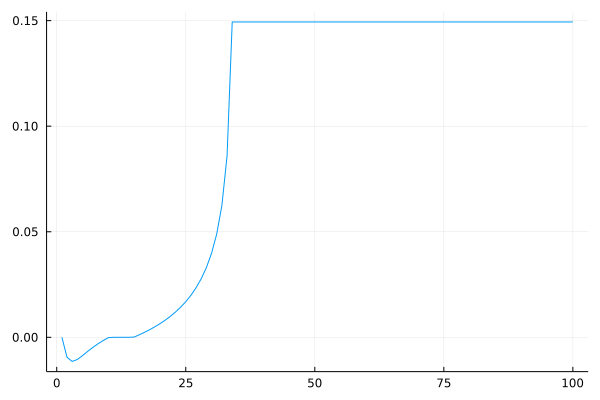

The table this chart was drawn from, first rows:
Time, FilamentPos, MotorPos, FocalTesionPos, MotorConnections, ContractileForce, Other
2, [0.914259, 1.135741], [1.03], [0.004753, 2.045247], [ [1,2] ], -0.009506, Motor attached, 0.7785171101848413 filam…
3, [0.927847, 1.122153], [1.03], [0.005714, 2.044286], [ [1,2] ], -0.01143, Motor attached, 0.8056946257816349 filam…
4, [0.940861, 1.109139], [1.03], [0.005248, 2.044752], [ [1,2] ], -0.0105, Motor attached, 0.8317211565694764 filam…
5, [0.953369, 1.096631], [1.03], [0.004324, 2.045676], [ [1,2] ], -0.008649, Motor attached, 0.8567384117691225 filam…
6, [0.965429, 1.084571], [1.03], [0.003327, 2.046673], [ [1,2] ], -0.006653, Motor attached, 0.8808583507050556 filam…
7, [0.977086, 1.072914], [1.03], [0.002387, 2.047613], [ [1,2] ], -0.004774, Motor attached, 0.9041724749073922 filam…
8, [0.988379, 1.061621], [1.03], [0.001536, 2.048464], [ [1,2] ], -0.003072, Motor attached, 0.9267572808745479 filam…
9, [0.999339, 1.050661], [1.03], [0.000771, 2.049229], [ [1,2] ], -0.001543, Motor attached, 0.9486777255084134 filam…
10, [1.009995, 1.040005], [1.03], [8.1e-5, 2.049919], [ [1,2] ], -0.000163, Motor attached, 0.9699896042476599 filam…
11, [1.020368, 1.029632], [1.03], [0.0, 2.05], [ [1,2] ], 0.0, Motor attached, 0.9907367606556203 filam…
12, [1.030481, 1.019519], [1.03], [0.0, 2.05], [ [1,2] ], 0.0, Motor attached, 0.9890384226030235 filam…
13, [1.040614, 1.009386], [1.03], [0.0, 2.05], [ [1,2] ], 0.0, Motor attached, 0.9687718381628607 filam…
14, [1.051003, 0.998997], [1.03], [0.0, 2.05], [ [1,2] ], 0.0, Motor attached, 0.9479931831631098 filam…
15, [1.061669, 0.988331], [1.03], [-5.3e-5, 2.050053], [ [1,2] ], 0.000106, Motor attached, 0.9266623933651158 filam…
16, [1.072631, 0.977369], [1.03], [-0.000605, 2.050605], [ [1,2] ], 0.001209, Motor attached, 0.9047377494643832 filam…
17, [1.083916, 0.966084], [1.03], [-0.00118, 2.05118], [ [1,2] ], 0.002359, Motor attached, 0.8821670198434219 filam…
18, [1.095555, 0.954445], [1.03], [-0.001803, 2.051803], [ [1,2] ], 0.003606, Motor attached, 0.8588900967680864 filam…
19, [1.107582, 0.942418], [1.03], [-0.002482, 2.052482], [ [1,2] ], 0.004965, Motor attached, 0.834836998988104 filame…
20, [1.120037, 0.929963], [1.03], [-0.003226, 2.053226], [ [1,2] ], 0.006453, Motor attached, 0.8099254519697582 filam…
21, [1.132971, 0.917029], [1.03], [-0.004047, 2.054047], [ [1,2] ], 0.008093, Motor attached, 0.7840576529321391 filam…
22, [1.146442, 0.903558], [1.03], [-0.004957, 2.054957], [ [1,2] ], 0.009914, Motor attached, 0.7571158577320539 filam…
23, [1.160522, 0.889478], [1.03], [-0.005975, 2.055975], [ [1,2] ], 0.01195, Motor attached, 0.7289562212384961 filam…
24, [1.1753, 0.8747], [1.03], [-0.007124, 2.057124], [ [1,2] ], 0.01425, Motor attached, 0.6993999690789553 filam…
25, [1.19089, 0.85911], [1.03], [-0.008436, 2.058436], [ [1,2] ], 0.01687, Motor attached, 0.6682203448923819 filam…
26, [1.207439, 0.842561], [1.03], [-0.009954, 2.059954], [ [1,2] ], 0.01991, Motor attached, 0.6351225838605954 filam…
27, [1.225144, 0.824856], [1.03], [-0.01174, 2.06174], [ [1,2] ], 0.02348, Motor attached, 0.5997117783056165 filam…
28, [1.244281, 0.805719], [1.03], [-0.013884, 2.063884], [ [1,2] ], 0.02777, Motor attached, 0.5614383767669274 filam…
29, [1.26525, 0.78475], [1.03], [-0.016529, 2.066529], [ [1,2] ], 0.03306, Motor attached, 0.5194990089069653 filam…
30, [1.288681, 0.761319], [1.03], [-0.019915, 2.069915], [ [1,2] ], 0.03983, Motor attached, 0.472638516164416 filame…
31, [1.31565, 0.73435], [1.03], [-0.024493, 2.074493], [ [1,2] ], 0.04899, Motor attached, 0.4187009303216588 filam…
32, [1.348301, 0.701699], [1.03], [-0.031237, 2.081237], [ [1,2] ], 0.06248, Motor attached, 0.35339863014649453 fila…
33, [1.392161, 0.657839], [1.03], [-0.042941, 2.092941], [ [1,2] ], 0.08588, Motor attached, 0.2656771929716263 filam…
34, [1.473813, 0.576187], [1.03], [-0.074678, 2.124678], [ [1,2] ], 0.1494, Motor attached, 0.10237319534191591 fila…
35, [1.473813, 0.576187], [1.03], [-0.074678, 2.124678], [ [1,2] ], 0.1494, Motor attached, 0.10237319534191591 fila…
36, [1.473813, 0.576187], [1.03], [-0.074678, 2.124678], [ [1,2] ], 0.1494, Motor attached, 0.10237319534191591 fila…
37, [1.473813, 0.576187], [1.03], [-0.074678, 2.124678], [ [1,2] ], 0.1494, Motor attached, 0.10237319534191591 fila…
38, [1.473813, 0.576187], [1.03], [-0.074678, 2.124678], [ [1,2] ], 0.1494, Motor attached, 0.10237319534191591 fila…
39, [1.473813, 0.576187], [1.03], [-0.074678, 2.124678], [ [1,2] ], 0.1494, Motor attached, 0.10237319534191591 fila…
40, [1.473813, 0.576187], [1.03], [-0.074678, 2.124678], [ [1,2] ], 0.1494, Motor attached, 0.10237319534191591 fila…
41, [1.473813, 0.576187], [1.03], [-0.074678, 2.124678], [ [1,2] ], 0.1494, Motor attached, 0.10237319534191591 fila…
42, [1.473813, 0.576187], [1.03], [-0.074678, 2.124678], [ [1,2] ], 0.1494, Motor attached, 0.10237319534191591 fila…
43, [1.473813, 0.576187], [1.03], [-0.074678, 2.124678], [ [1,2] ], 0.1494, Motor attached, 0.10237319534191591 fila…
44, [1.473813, 0.576187], [1.03], [-0.074678, 2.124678], [ [1,2] ], 0.1494, Motor attached, 0.10237319534191591 fila…
45, [1.473813, 0.576187], [1.03], [-0.074678, 2.124678], [ [1,2] ], 0.1494, Motor attached, 0.10237319534191591 fila…
46, [1.473813, 0.576187], [1.03], [-0.074678, 2.124678], [ [1,2] ], 0.1494, Motor attached, 0.10237319534191591 fila…
47, [1.473813, 0.576187], [1.03], [-0.074678, 2.124678], [ [1,2] ], 0.1494, Motor attached, 0.10237319534191591 fila…
48, [1.473813, 0.576187], [1.03], [-0.074678, 2.124678], [ [1,2] ], 0.1494, Motor attached, 0.10237319534191591 fila…
49, [1.473813, 0.576187], [1.03], [-0.074678, 2.124678], [ [1,2] ], 0.1494, Motor attached, 0.10237319534191591 fila…
50, [1.473813, 0.576187], [1.03], [-0.074678, 2.124678], [ [1,2] ], 0.1494, Motor attached, 0.10237319534191591 fila…
51, [1.473813, 0.576187], [1.03], [-0.074678, 2.124678], [ [1,2] ], 0.1494, Motor attached, 0.10237319534191591 fila…
52, [1.473813, 0.576187], [1.03], [-0.074678, 2.124678], [ [1,2] ], 0.1494, Motor attached, 0.10237319534191591 fila…
53, [1.473813, 0.576187], [1.03], [-0.074678, 2.124678], [ [1,2] ], 0.1494, Motor attached, 0.10237319534191591 fila…
54, [1.473813, 0.576187], [1.03], [-0.074678, 2.124678], [ [1,2] ], 0.1494, Motor attached, 0.10237319534191591 fila…
55, [1.473813, 0.576187], [1.03], [-0.074678, 2.124678], [ [1,2] ], 0.1494, Motor attached, 0.10237319534191591 fila…
56, [1.473813, 0.576187], [1.03], [-0.074678, 2.124678], [ [1,2] ], 0.1494, Motor attached, 0.10237319534191591 fila…
57, [1.473813, 0.576187], [1.03], [-0.074678, 2.124678], [ [1,2] ], 0.1494, Motor attached, 0.10237319534191591 fila…
58, [1.473813, 0.576187], [1.03], [-0.074678, 2.124678], [ [1,2] ], 0.1494, Motor attached, 0.10237319534191591 fila…
59, [1.473813, 0.576187], [1.03], [-0.074678, 2.124678], [ [1,2] ], 0.1494, Motor attached, 0.10237319534191591 fila…
60, [1.473813, 0.576187], [1.03], [-0.074678, 2.124678], [ [1,2] ], 0.1494, Motor attached, 0.10237319534191591 fila…
61, [1.473813, 0.576187], [1.03], [-0.074678, 2.124678], [ [1,2] ], 0.1494, Motor attached, 0.10237319534191591 fila…
... 39 more rows
